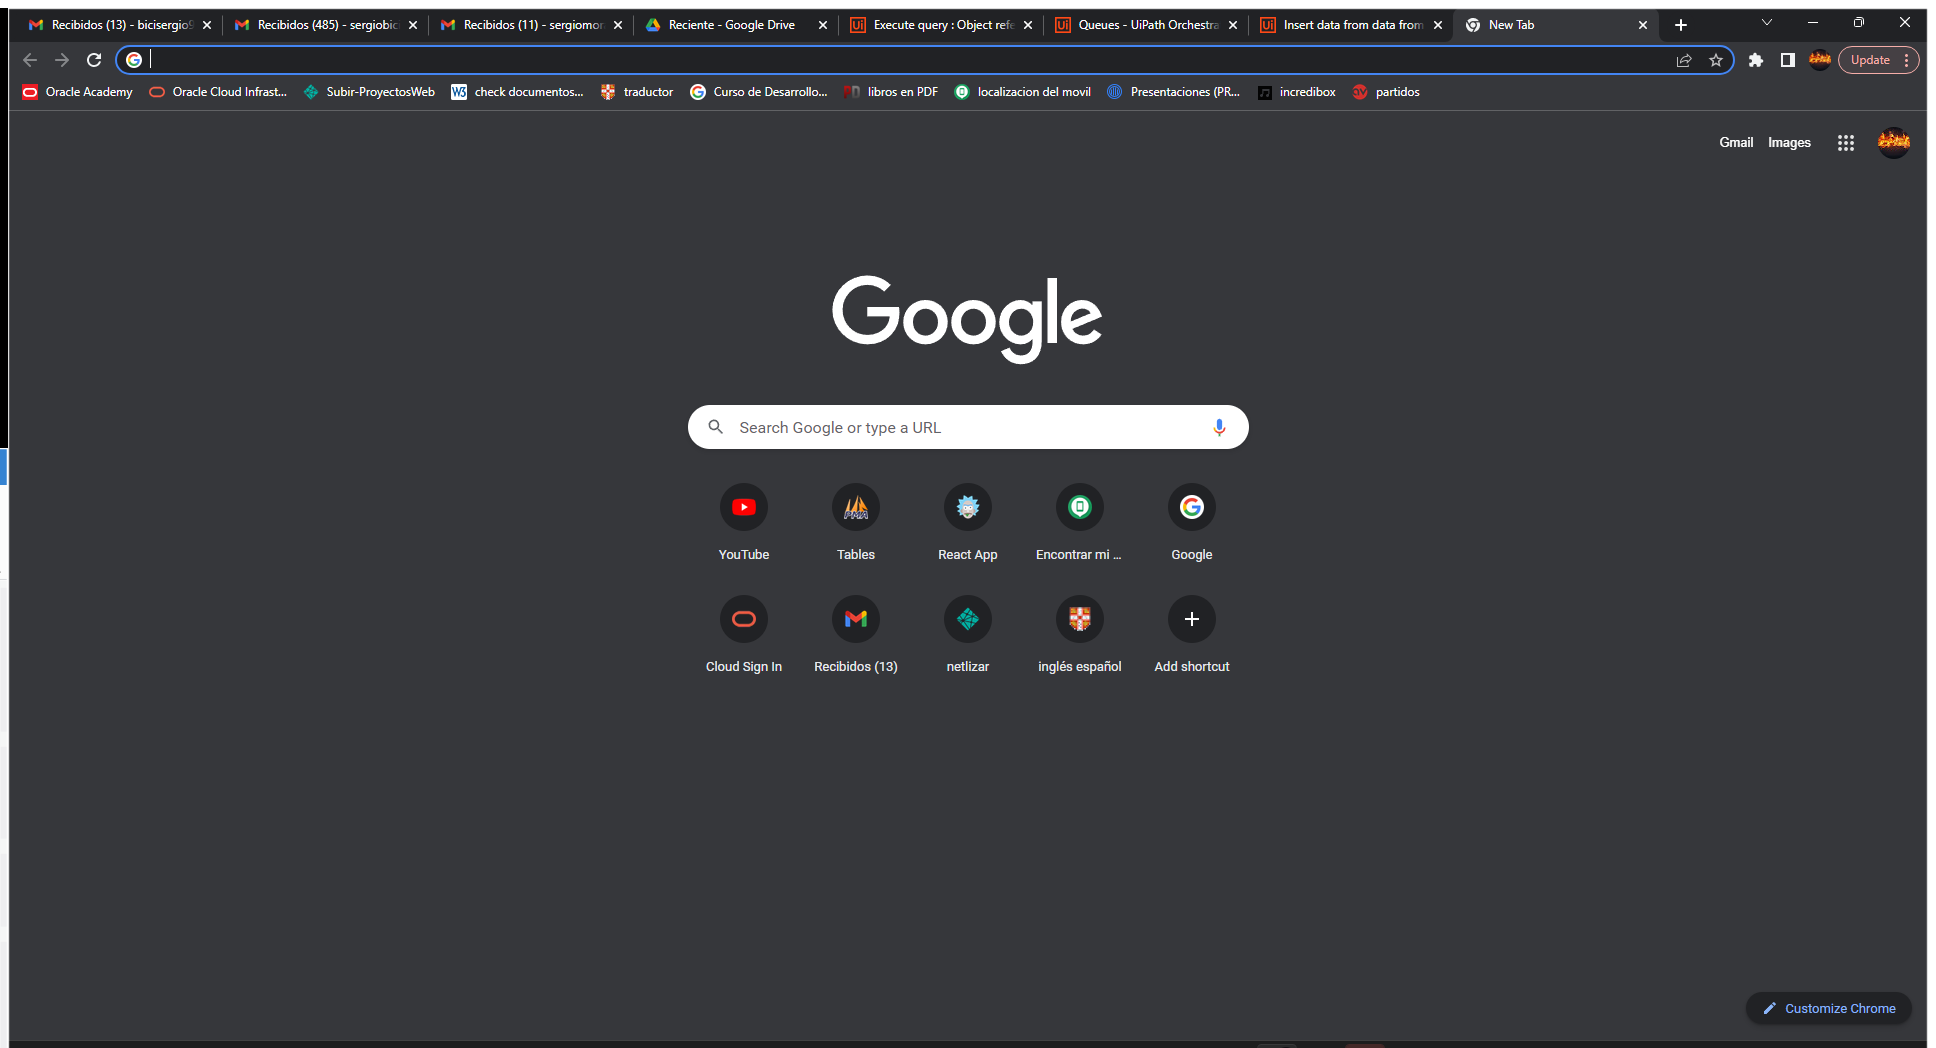
Task: Consumidor del proyecto TFG Scraping de productos
Workflow: BuscarProducto

Step 1: Use Browser Chrome: go to Google (chrome.exe)
